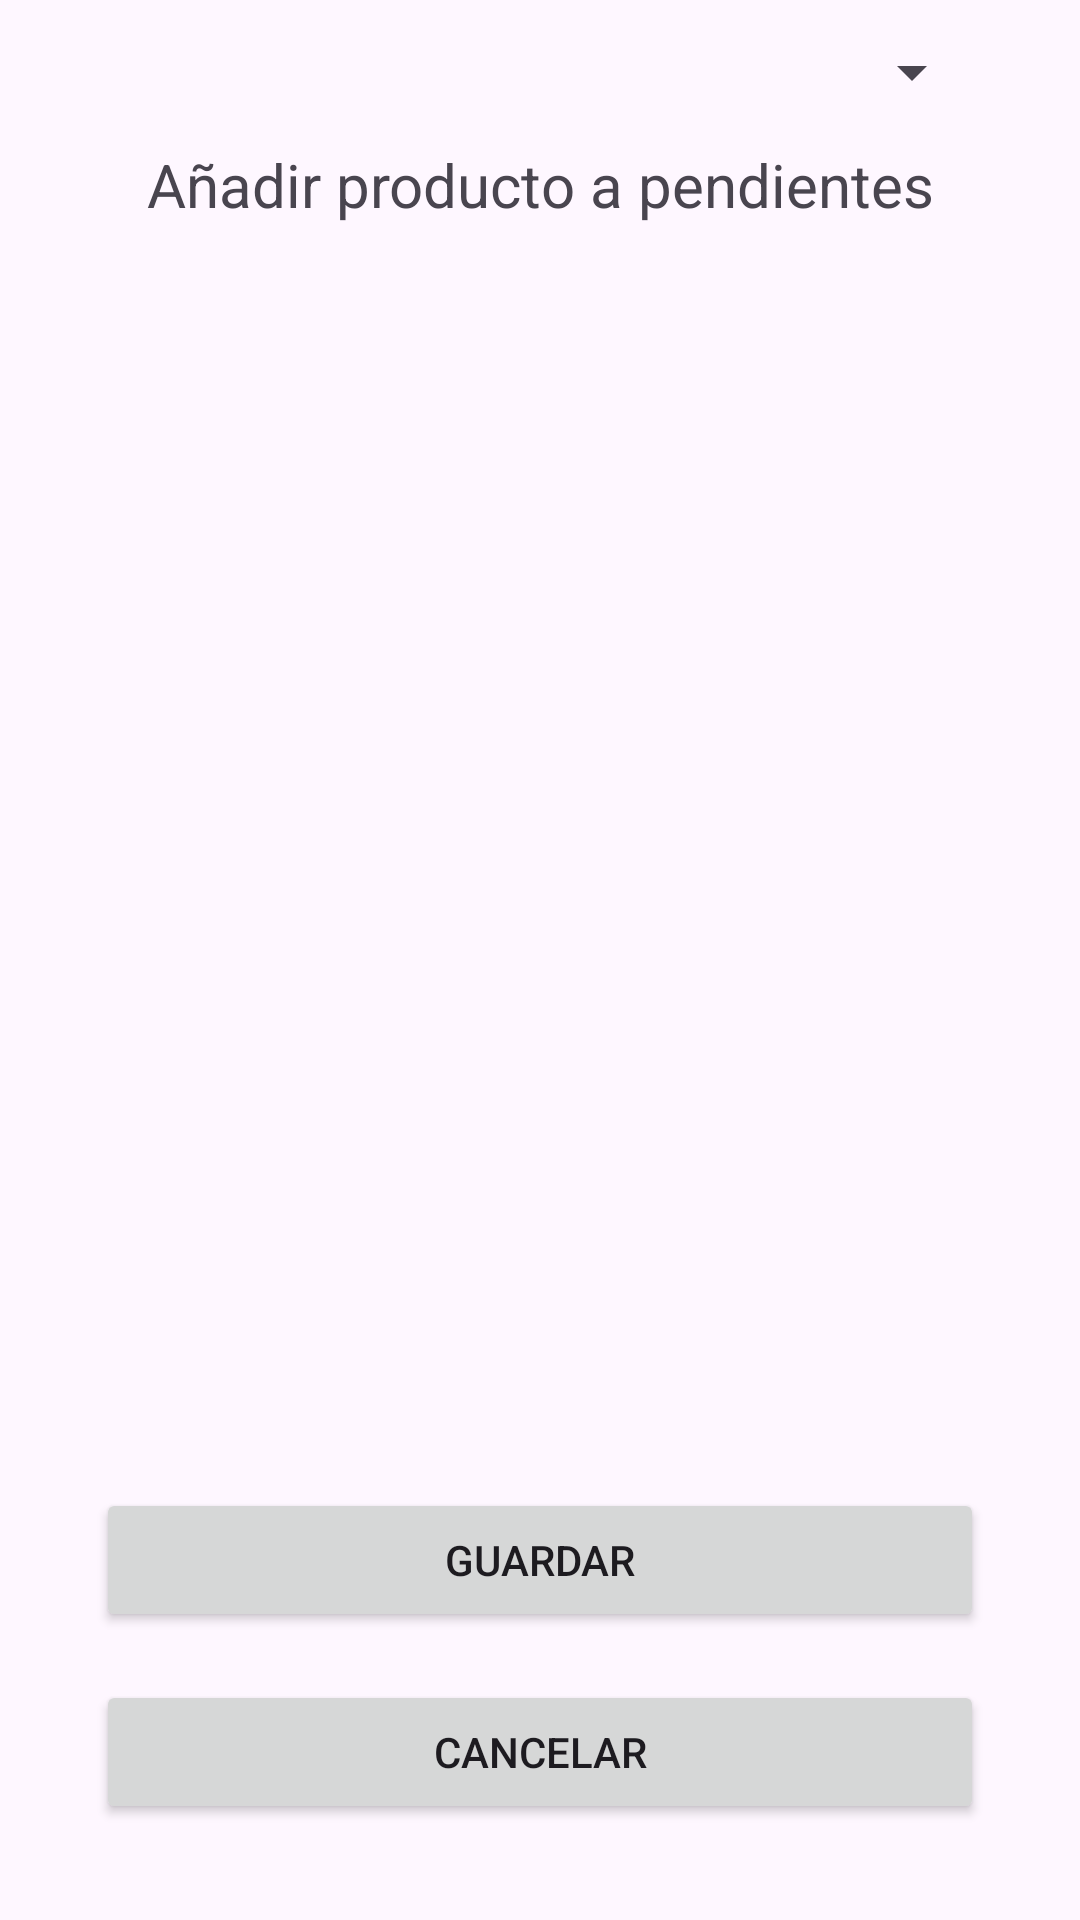

Reconstruct the res/layout file that produces this screen, plus the resources it refers to.
<!-- AndroidManifest.xml: application theme Theme.IShopping -->
<!-- res/layout/activity_add_pending.xml -->
<?xml version="1.0" encoding="utf-8"?>
<androidx.constraintlayout.widget.ConstraintLayout xmlns:android="http://schemas.android.com/apk/res/android"
    xmlns:app="http://schemas.android.com/apk/res-auto"
    xmlns:tools="http://schemas.android.com/tools"
    android:layout_width="match_parent"
    android:layout_height="match_parent"
    tools:context=".AddPendingActivity">

    <TextView
        android:id="@+id/textViewTitle"
        android:layout_width="wrap_content"
        android:layout_height="wrap_content"
        android:layout_marginTop="48dp"
        android:text="Añadir producto a pendientes"        android:textSize="20sp"
        app:layout_constraintEnd_toEndOf="parent"
        app:layout_constraintStart_toStartOf="parent"
        app:layout_constraintTop_toTopOf="parent" />

    <Spinner
        android:id="@+id/spinnerPurchased"
        android:layout_width="0dp"
        android:layout_height="wrap_content"
        android:layout_marginStart="32dp"
        android:layout_marginTop="24dp"
        android:layout_marginEnd="32dp"
        android:minHeight="48dp"
        app:layout_constraintEnd_toEndOf="parent"
        app:layout_constraintStart_toStartOf="parent"
        app.layout_constraintTop_toBottomOf="@+id/textViewTitle" />

    <Button
        android:id="@+id/btnSave"
        android:layout_width="0dp"
        android:layout_height="wrap_content"
        android:layout_marginStart="32dp"
        android:layout_marginEnd="32dp"
        android:layout_marginBottom="16dp"
        android:text="Guardar"
        app:layout_constraintBottom_toTopOf="@+id/btnCancel"
        app:layout_constraintEnd_toEndOf="parent"
        app:layout_constraintStart_toStartOf="parent" />

    <Button
        android:id="@+id/btnCancel"
        android:layout_width="0dp"
        android:layout_height="wrap_content"
        android:layout_marginStart="32dp"
        android:layout_marginEnd="32dp"
        android:layout_marginBottom="32dp"
        android:text="Cancelar"
        app:layout_constraintBottom_toBottomOf="parent"
        app:layout_constraintEnd_toEndOf="parent"
        app:layout_constraintStart_toStartOf="parent" />

</androidx.constraintlayout.widget.ConstraintLayout>
<!-- resources referenced by this layout -->
<resources>
  <style name="Theme.IShopping" parent="Base.Theme.IShopping" />
  <style name="Base.Theme.IShopping" parent="Theme.Material3.DayNight.NoActionBar">
          
          
      </style>
</resources>
